Dataset: data_reviewed (GitHub, alessandrosebastianelli/OnBoardVolcanicEruptionDetection). Classes: eruption, no eruption.

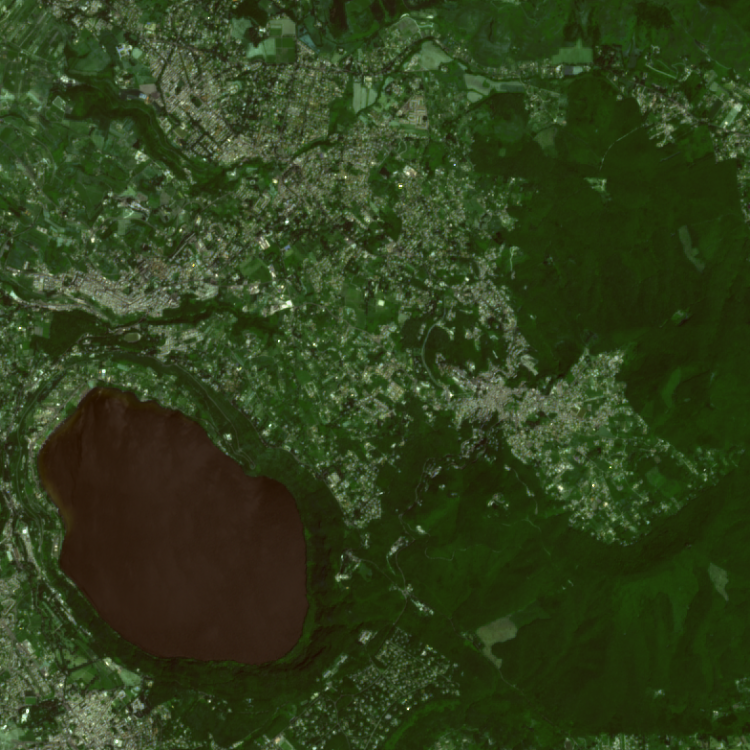
Label: no eruption

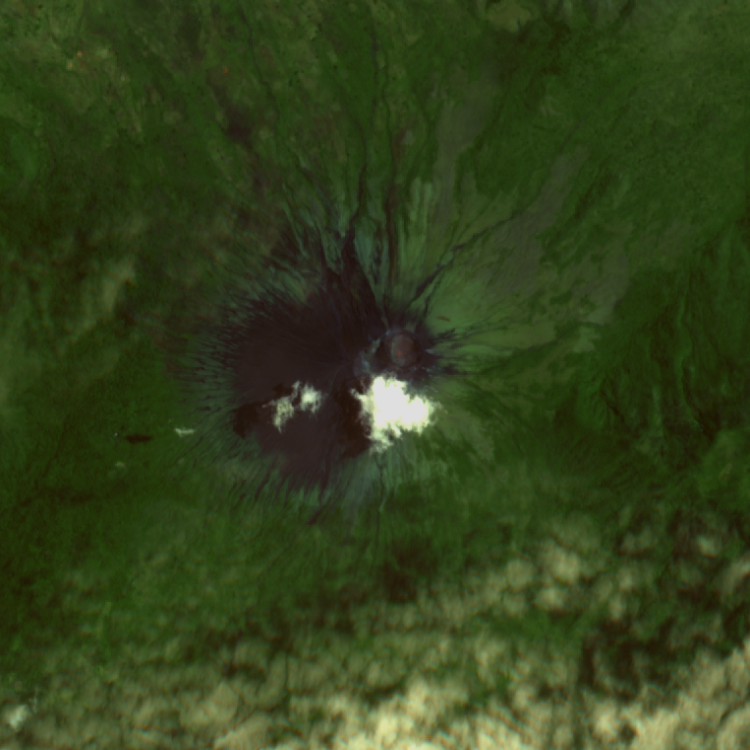
Label: eruption

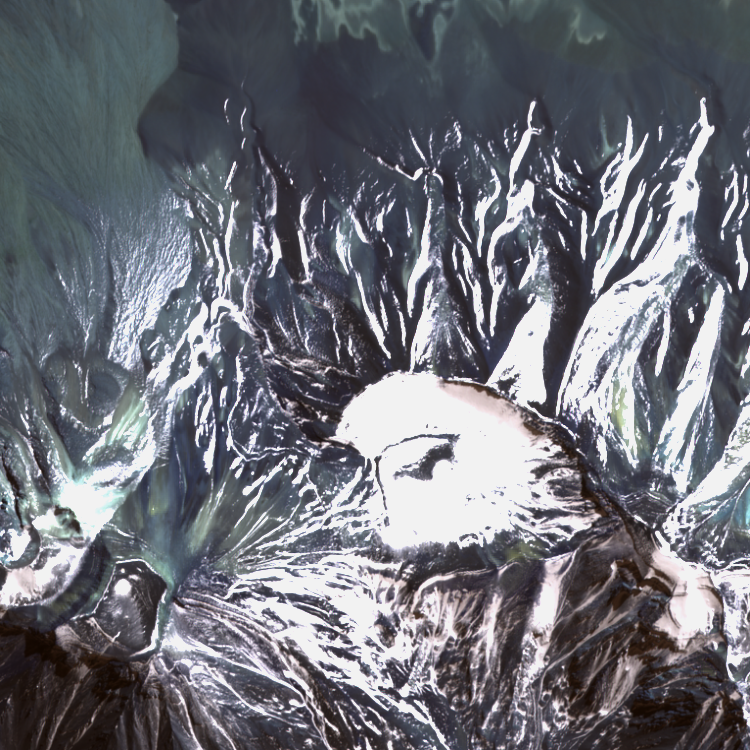
Label: no eruption

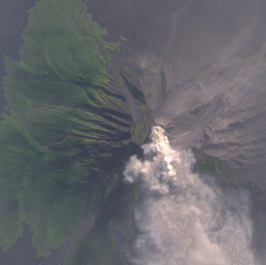
Label: eruption

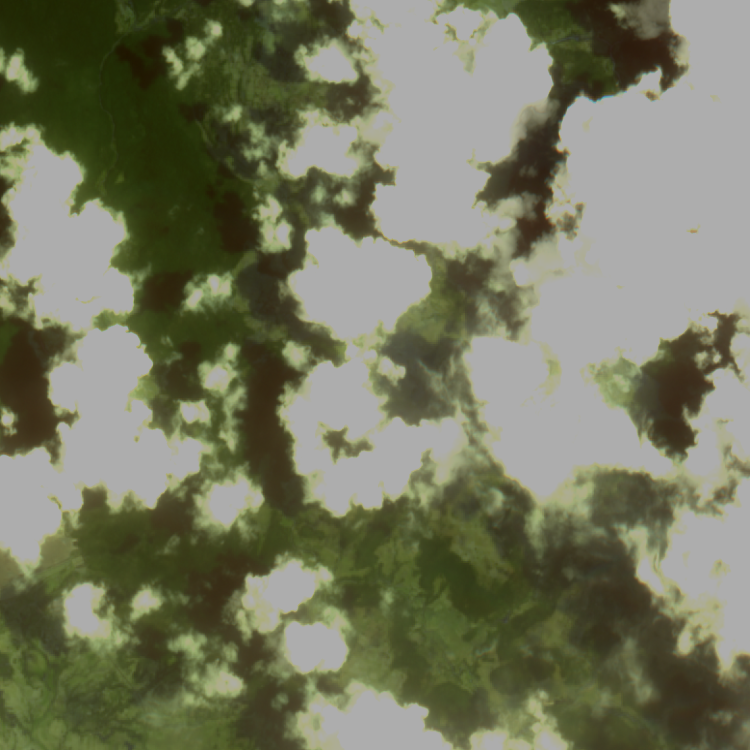
Label: no eruption

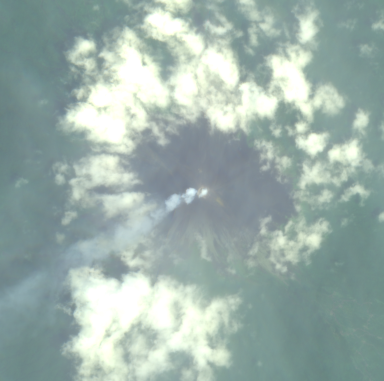
Label: eruption
